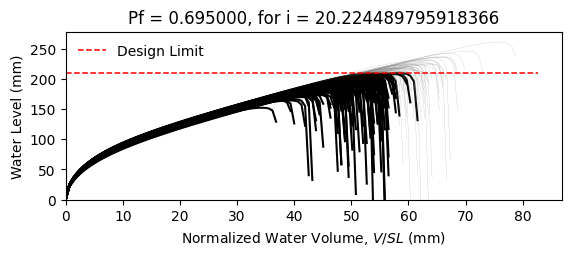

The file beside this chart, header and first rows:
W8X18, L = 360.0 in, slope = 0.020833333333333332 in/in, dead load = 6.944444444444444e-05 kip/in…
zwlim AISC Appendix 2, zwlim DAMP, zwlim Proposed for ASCE 7, zwlim Neglect Ponding, dhnom Denver, dhnom New York, dhnom New Orleans, dh Denver, dh New York, dh New Orleans, dmax
6.663, 5.007, 5.883, 8.96, 0.5225, 0.5225, 0.5225, 3.755, 3.755, 3.755, 8.234, Fail, 
6.663, 5.007, 5.883, 8.96, 0.5225, 0.5225, 0.5225, 3.755, 3.755, 3.755, 7.457, Fail, 
6.663, 5.007, 5.883, 8.96, 0.5225, 0.5225, 0.5225, 3.755, 3.755, 3.755, 7.395, Fail, 
6.663, 5.007, 5.883, 8.96, 0.5225, 0.5225, 0.5225, 3.755, 3.755, 3.755, 8.579, Safe, 
6.663, 5.007, 5.883, 8.96, 0.5225, 0.5225, 0.5225, 3.755, 3.755, 3.755, 6.835, Fail, 
6.663, 5.007, 5.883, 8.96, 0.5225, 0.5225, 0.5225, 3.755, 3.755, 3.755, 10.27, Safe, 
6.663, 5.007, 5.883, 8.96, 0.5225, 0.5225, 0.5225, 3.755, 3.755, 3.755, 7.888, Fail, 
6.663, 5.007, 5.883, 8.96, 0.5225, 0.5225, 0.5225, 3.755, 3.755, 3.755, 7.217, Fail, 
6.663, 5.007, 5.883, 8.96, 0.5225, 0.5225, 0.5225, 3.755, 3.755, 3.755, 8.266, Safe, 
6.663, 5.007, 5.883, 8.96, 0.5225, 0.5225, 0.5225, 3.755, 3.755, 3.755, 7.736, Fail, 
6.663, 5.007, 5.883, 8.96, 0.5225, 0.5225, 0.5225, 3.755, 3.755, 3.755, 6.694, Fail, 
6.663, 5.007, 5.883, 8.96, 0.5225, 0.5225, 0.5225, 3.755, 3.755, 3.755, 6.535, Fail, 
6.663, 5.007, 5.883, 8.96, 0.5225, 0.5225, 0.5225, 3.755, 3.755, 3.755, 8.539, Safe, 
6.663, 5.007, 5.883, 8.96, 0.5225, 0.5225, 0.5225, 3.755, 3.755, 3.755, 7.395, Fail, 
6.663, 5.007, 5.883, 8.96, 0.5225, 0.5225, 0.5225, 3.755, 3.755, 3.755, 8.322, Safe, 
6.663, 5.007, 5.883, 8.96, 0.5225, 0.5225, 0.5225, 3.755, 3.755, 3.755, 7.742, Fail, 
6.663, 5.007, 5.883, 8.96, 0.5225, 0.5225, 0.5225, 3.755, 3.755, 3.755, 8.003, Fail, 
6.663, 5.007, 5.883, 8.96, 0.5225, 0.5225, 0.5225, 3.755, 3.755, 3.755, 8.795, Safe, 
6.663, 5.007, 5.883, 8.96, 0.5225, 0.5225, 0.5225, 3.755, 3.755, 3.755, 7.26, Fail, 
6.663, 5.007, 5.883, 8.96, 0.5225, 0.5225, 0.5225, 3.755, 3.755, 3.755, 7.745, Fail, 
6.663, 5.007, 5.883, 8.96, 0.5225, 0.5225, 0.5225, 3.755, 3.755, 3.755, 7.104, Fail, 
6.663, 5.007, 5.883, 8.96, 0.5225, 0.5225, 0.5225, 3.755, 3.755, 3.755, 8.395, Safe, 
6.663, 5.007, 5.883, 8.96, 0.5225, 0.5225, 0.5225, 3.755, 3.755, 3.755, 8.232, Fail, 
6.663, 5.007, 5.883, 8.96, 0.5225, 0.5225, 0.5225, 3.755, 3.755, 3.755, 7.874, Fail, 
6.663, 5.007, 5.883, 8.96, 0.5225, 0.5225, 0.5225, 3.755, 3.755, 3.755, 7.688, Fail, 
6.663, 5.007, 5.883, 8.96, 0.5225, 0.5225, 0.5225, 3.755, 3.755, 3.755, 6.864, Fail, 
6.663, 5.007, 5.883, 8.96, 0.5225, 0.5225, 0.5225, 3.755, 3.755, 3.755, 8.337, Safe, 
6.663, 5.007, 5.883, 8.96, 0.5225, 0.5225, 0.5225, 3.755, 3.755, 3.755, 7.848, Fail, 
6.663, 5.007, 5.883, 8.96, 0.5225, 0.5225, 0.5225, 3.755, 3.755, 3.755, 7.337, Fail, 
6.663, 5.007, 5.883, 8.96, 0.5225, 0.5225, 0.5225, 3.755, 3.755, 3.755, 8.761, Safe, 
6.663, 5.007, 5.883, 8.96, 0.5225, 0.5225, 0.5225, 3.755, 3.755, 3.755, 8.303, Safe, 
6.663, 5.007, 5.883, 8.96, 0.5225, 0.5225, 0.5225, 3.755, 3.755, 3.755, 8.09, Fail, 
6.663, 5.007, 5.883, 8.96, 0.5225, 0.5225, 0.5225, 3.755, 3.755, 3.755, 7.471, Fail, 
6.663, 5.007, 5.883, 8.96, 0.5225, 0.5225, 0.5225, 3.755, 3.755, 3.755, 8.776, Safe, 
6.663, 5.007, 5.883, 8.96, 0.5225, 0.5225, 0.5225, 3.755, 3.755, 3.755, 8.326, Safe, 
6.663, 5.007, 5.883, 8.96, 0.5225, 0.5225, 0.5225, 3.755, 3.755, 3.755, 7.259, Fail, 
6.663, 5.007, 5.883, 8.96, 0.5225, 0.5225, 0.5225, 3.755, 3.755, 3.755, 7.959, Fail, 
6.663, 5.007, 5.883, 8.96, 0.5225, 0.5225, 0.5225, 3.755, 3.755, 3.755, 8.342, Safe, 
6.663, 5.007, 5.883, 8.96, 0.5225, 0.5225, 0.5225, 3.755, 3.755, 3.755, 8.686, Safe, 
6.663, 5.007, 5.883, 8.96, 0.5225, 0.5225, 0.5225, 3.755, 3.755, 3.755, 6.776, Fail, 
6.663, 5.007, 5.883, 8.96, 0.5225, 0.5225, 0.5225, 3.755, 3.755, 3.755, 9.045, Safe, 
6.663, 5.007, 5.883, 8.96, 0.5225, 0.5225, 0.5225, 3.755, 3.755, 3.755, 7.614, Fail, 
6.663, 5.007, 5.883, 8.96, 0.5225, 0.5225, 0.5225, 3.755, 3.755, 3.755, 7.672, Fail, 
6.663, 5.007, 5.883, 8.96, 0.5225, 0.5225, 0.5225, 3.755, 3.755, 3.755, 7.846, Fail, 
6.663, 5.007, 5.883, 8.96, 0.5225, 0.5225, 0.5225, 3.755, 3.755, 3.755, 8.586, Safe, 
6.663, 5.007, 5.883, 8.96, 0.5225, 0.5225, 0.5225, 3.755, 3.755, 3.755, 6.938, Fail, 
6.663, 5.007, 5.883, 8.96, 0.5225, 0.5225, 0.5225, 3.755, 3.755, 3.755, 8.016, Fail, 
6.663, 5.007, 5.883, 8.96, 0.5225, 0.5225, 0.5225, 3.755, 3.755, 3.755, 7.258, Fail, 
6.663, 5.007, 5.883, 8.96, 0.5225, 0.5225, 0.5225, 3.755, 3.755, 3.755, 7.921, Fail, 
6.663, 5.007, 5.883, 8.96, 0.5225, 0.5225, 0.5225, 3.755, 3.755, 3.755, 7.277, Fail, 
6.663, 5.007, 5.883, 8.96, 0.5225, 0.5225, 0.5225, 3.755, 3.755, 3.755, 8.351, Safe, 
6.663, 5.007, 5.883, 8.96, 0.5225, 0.5225, 0.5225, 3.755, 3.755, 3.755, 6.491, Fail, 
6.663, 5.007, 5.883, 8.96, 0.5225, 0.5225, 0.5225, 3.755, 3.755, 3.755, 8.044, Fail, 
6.663, 5.007, 5.883, 8.96, 0.5225, 0.5225, 0.5225, 3.755, 3.755, 3.755, 7.467, Fail, 
6.663, 5.007, 5.883, 8.96, 0.5225, 0.5225, 0.5225, 3.755, 3.755, 3.755, 8.976, Safe, 
6.663, 5.007, 5.883, 8.96, 0.5225, 0.5225, 0.5225, 3.755, 3.755, 3.755, 7.176, Fail, 
6.663, 5.007, 5.883, 8.96, 0.5225, 0.5225, 0.5225, 3.755, 3.755, 3.755, 7.693, Fail, 
6.663, 5.007, 5.883, 8.96, 0.5225, 0.5225, 0.5225, 3.755, 3.755, 3.755, 7.286, Fail, 
6.663, 5.007, 5.883, 8.96, 0.5225, 0.5225, 0.5225, 3.755, 3.755, 3.755, 6.975, Fail, 
... 142 more rows
